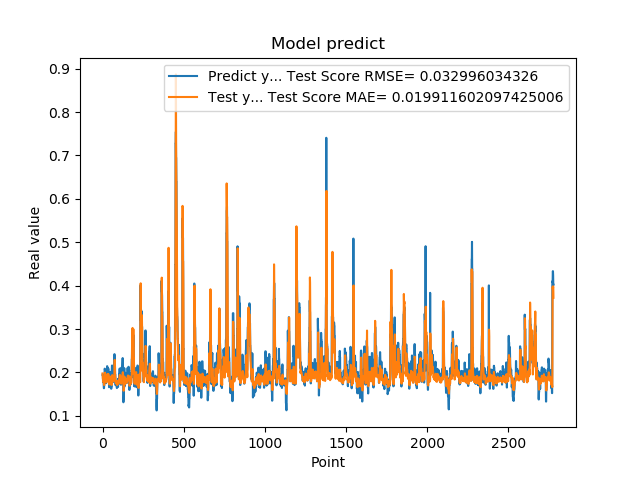

Source data for this figure (header and first rows):
1.948629021644592285e-01, 1.975759913321809003e-01
1.948629021644592285e-01, 1.898641220585434164e-01
1.922753006219864169e-01, 1.854695730315386870e-01
1.779100298881530762e-01, 1.845803295604544481e-01
1.779100298881530762e-01, 1.804254349178746331e-01
1.810636967420578003e-01, 1.779083014847275546e-01
1.810636967420578003e-01, 1.788723496653035205e-01
1.680064052343368530e-01, 1.793689336305586413e-01
1.635809391736984530e-01, 1.745537518360250895e-01
1.635809391736984530e-01, 1.717611389641357234e-01
1.706920862197875977e-01, 1.707681337704843871e-01
1.706920862197875977e-01, 1.765197621171727960e-01
1.916799396276473999e-01, 1.776893811730730355e-01
2.085516005754470825e-01, 1.804513309919868469e-01
2.085516005754470825e-01, 1.946343105957817066e-01
2.058236002922058105e-01, 1.994109799846334186e-01
2.058236002922058105e-01, 1.951744154538613829e-01
1.828240007162094116e-01, 1.925661101576291723e-01
1.857409924268722534e-01, 1.850563897047552975e-01
1.857409924268722534e-01, 1.808164092685674018e-01
1.775099337100982666e-01, 1.812926410710019309e-01
1.775099337100982666e-01, 1.783069064031917450e-01
1.752161234617232999e-01, 1.768407473701456289e-01
1.971126049757004062e-01, 1.769173621356054105e-01
1.971126049757004062e-01, 1.831435623394164491e-01
1.845117062330246249e-01, 1.860364611271564939e-01
1.845117062330246249e-01, 1.823588011224052396e-01
1.984785944223403931e-01, 1.800686419655714576e-01
2.143009155988692960e-01, 1.867727076008912079e-01
2.143009155988692960e-01, 1.938792835068327836e-01
1.841159015893935880e-01, 1.962879914405190329e-01
1.841159015893935880e-01, 1.867446235596539883e-01
2.104043960571289062e-01, 1.791646431318723309e-01
2.032361328601836881e-01, 1.912473006987223945e-01
2.032361328601836881e-01, 1.951875458932030849e-01
2.088565975427627841e-01, 1.963323824897667269e-01
2.088565975427627841e-01, 1.957803701193766011e-01
1.960448026657104492e-01, 1.954585550507755842e-01
1.900728046894073209e-01, 1.883371229292802318e-01
1.900728046894073209e-01, 1.830140139671840027e-01
1.658952832221984863e-01, 1.819320005066640267e-01
1.658952832221984863e-01, 1.766116238229598068e-01
1.872539073228836337e-01, 1.723634110021122767e-01
1.852532625198364535e-01, 1.777931112331118668e-01
1.852532625198364535e-01, 1.802753853235425086e-01
1.799222826957702359e-01, 1.799633468448028628e-01
1.799222826957702359e-01, 1.799755398398449058e-01
2.012764066457748136e-01, 1.791821694231485185e-01
1.978618204593658725e-01, 1.904783203855714979e-01
1.978618204593658725e-01, 1.893172023546471627e-01
1.950792670249938965e-01, 1.861982257889783776e-01
1.950792670249938965e-01, 1.854646635072539074e-01
1.711323857307434082e-01, 1.850147318861673773e-01
1.623787879943847379e-01, 1.790877545717695918e-01
1.623787879943847379e-01, 1.722118398607944967e-01
1.677809953689575195e-01, 1.707783161231229141e-01
1.677809953689575195e-01, 1.734050027432653962e-01
2.059821039438247958e-01, 1.742243627117724958e-01
2.158481031656265259e-01, 1.883872119009510071e-01
2.158481031656265259e-01, 1.932704176003273988e-01
2.141157686710357111e-01, 1.937469862944304622e-01
... 2,719 more rows
